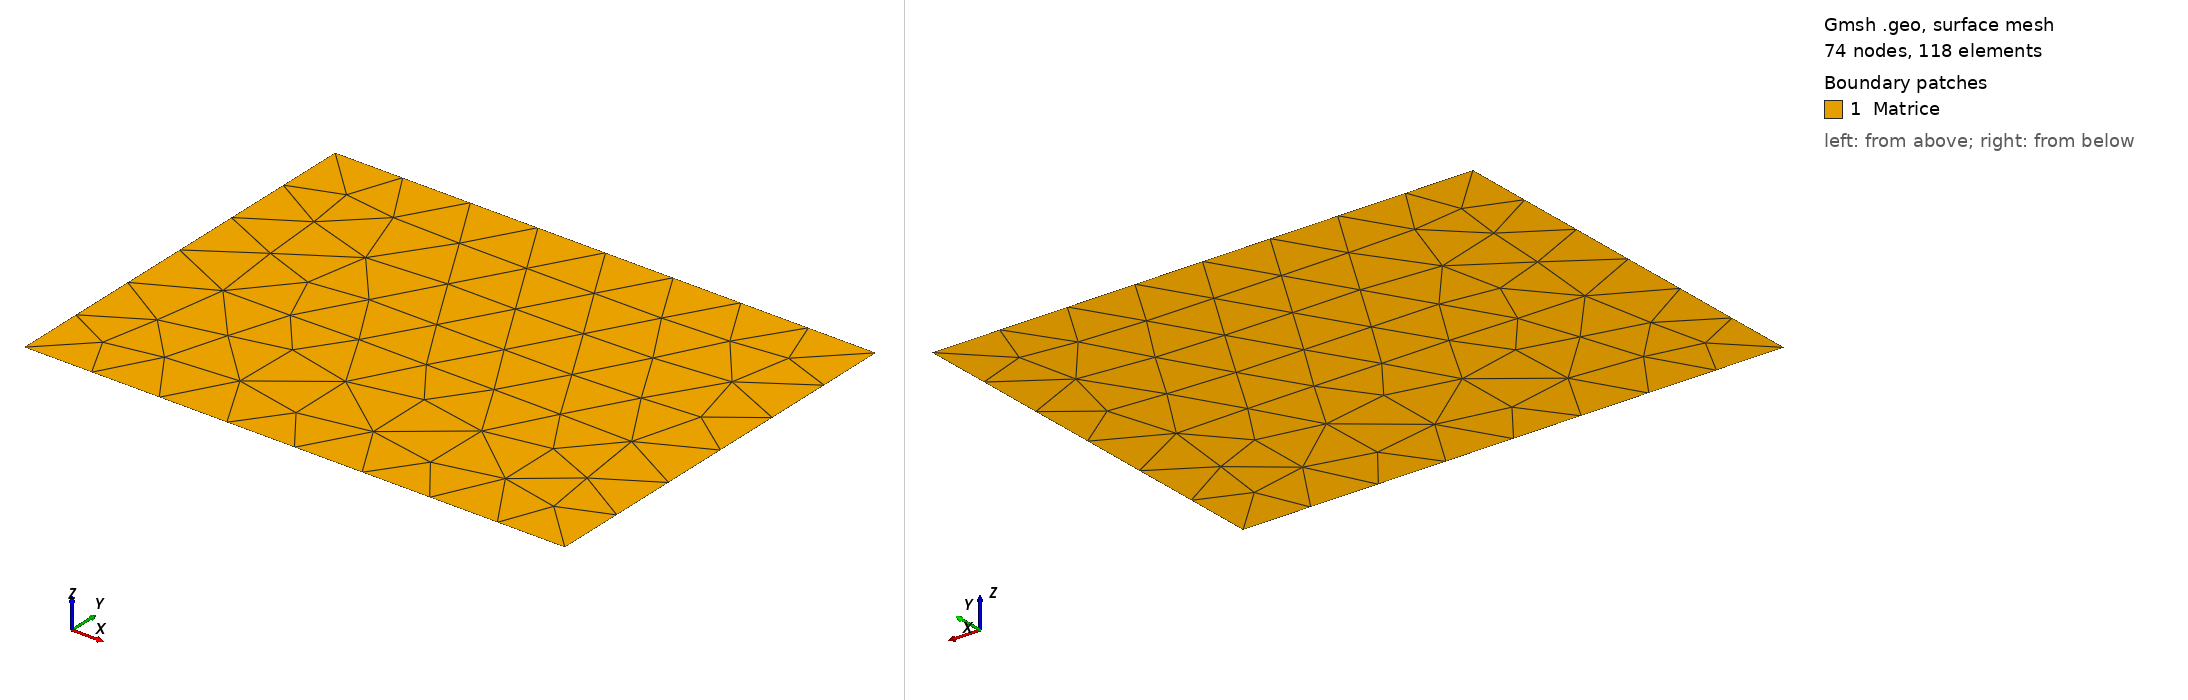

Gmsh geometry script, surface-meshed: 74 nodes, 118 surface elements. Boundary patches (legend numbers): 1 Matrice. Left view from above one corner, right view from below the opposite corner. Legend entries are the model's physical surfaces. The drawing asked Gmsh for element sizes between 1% and 20% of the model's largest extent; the script's own settings can give other sizes.

=== test_vide.geo (drawn) ===
// --- test_vide.geo : Matrice Seule ---
SetFactory("OpenCASCADE");

// Paramètres
W = 868;
H = 649;
lc = 20; // Maillage assez grossier pour aller vite

// 1. Géométrie : Juste un rectangle
Rectangle(1) = {0, 0, 0, W, H};

// 2. Physical Groups
// IMPORTANT : On garde le tag 101 que votre solveur attend pour la matrice
Physical Surface("Matrice", 101) = {1};

// Note : Pas de tag 102 (Fibres) ici.
// Votre MaterialManager a le matériau 102 défini, mais comme aucun élément
// du maillage ne portera ce label, il ne sera simplement jamais utilisé.

// 3. Maillage
Mesh.CharacteristicLengthMin = lc;
Mesh.CharacteristicLengthMax = lc;
